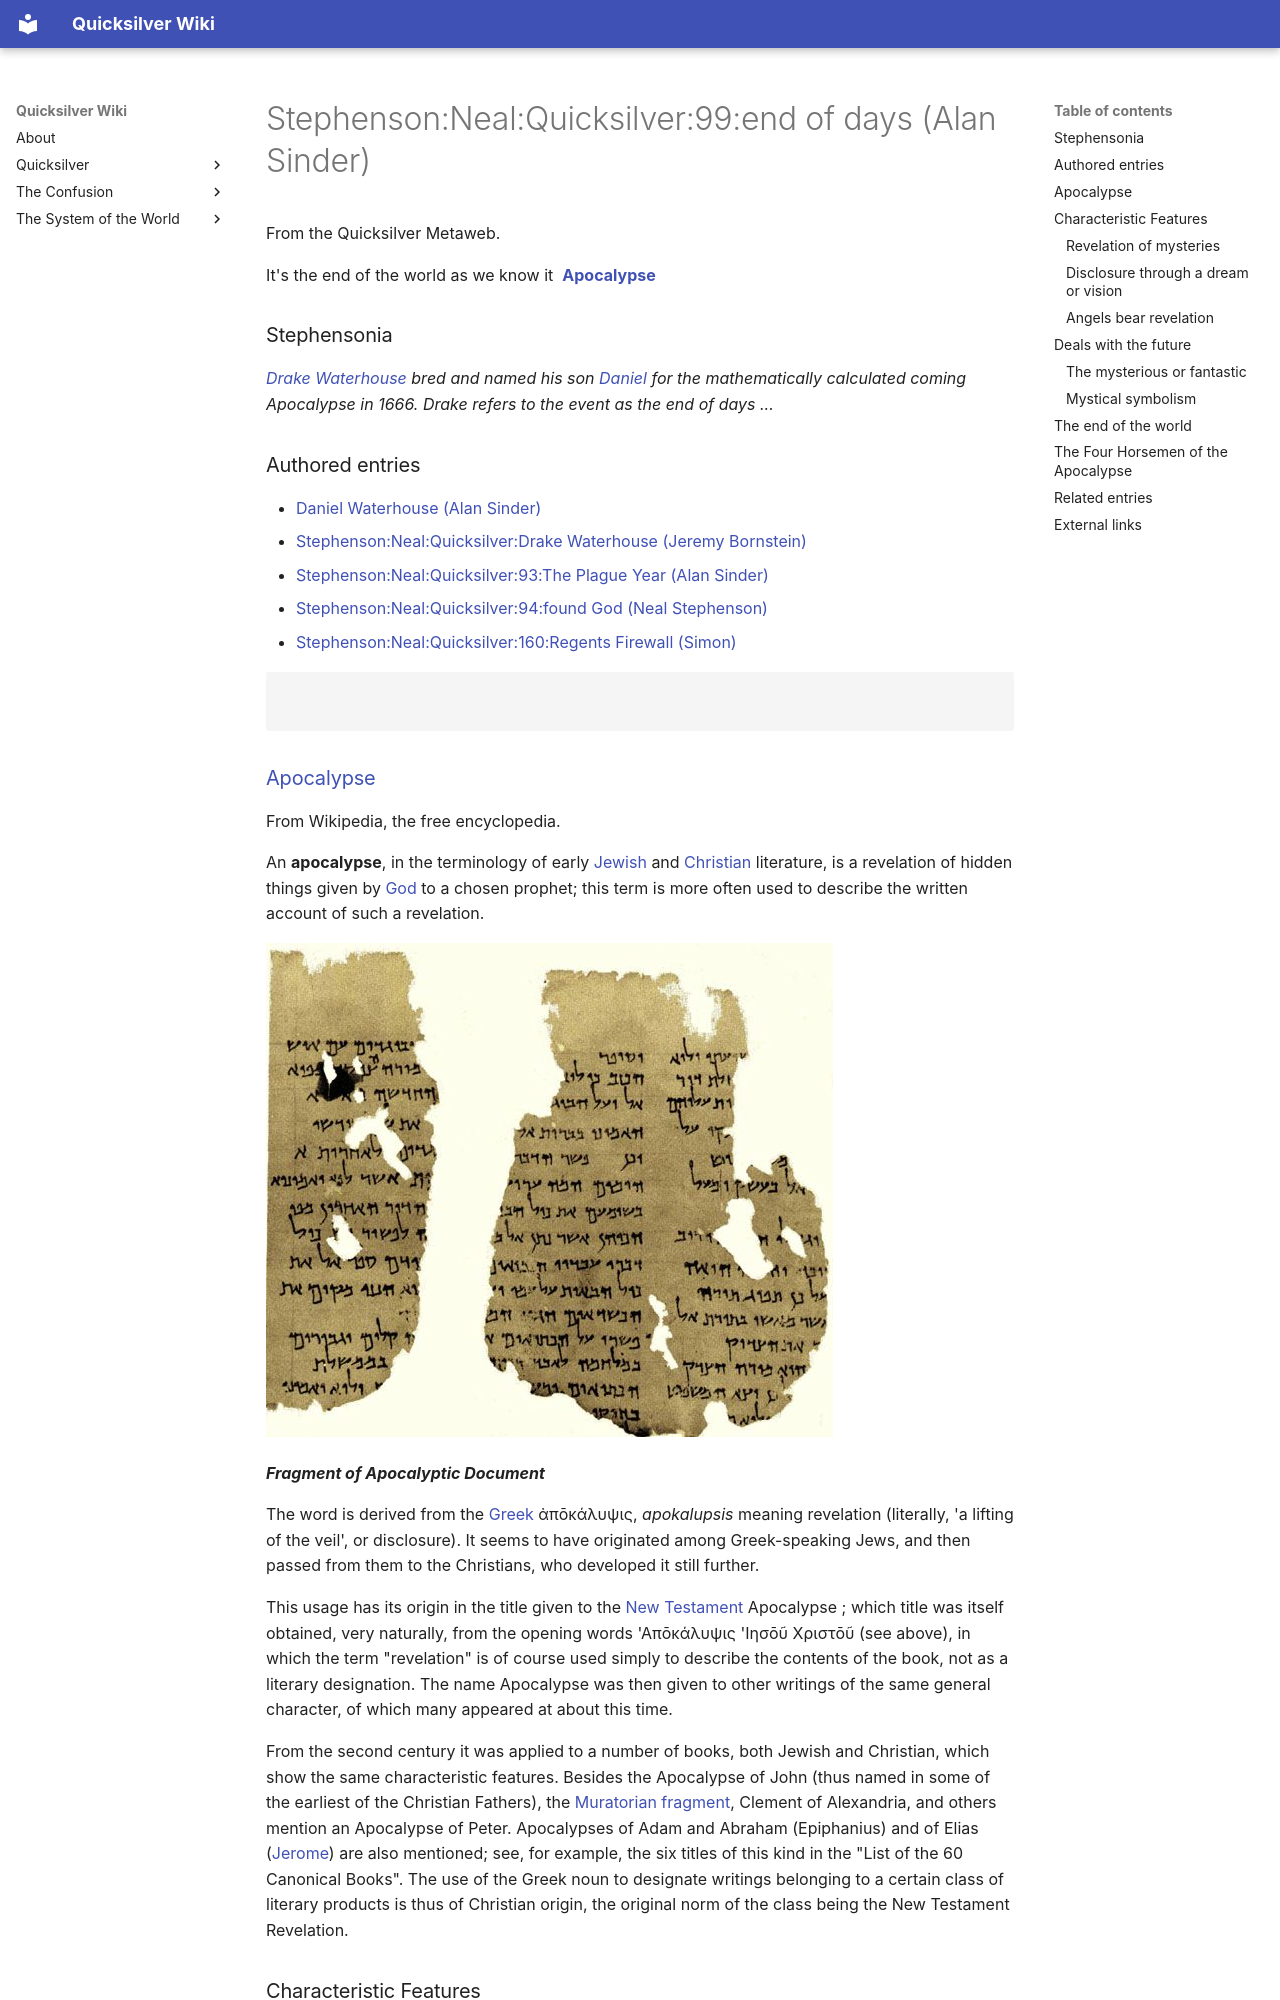

repository: nathanbraun/quicksilver-wiki · page: quicksilver/annotations/stephenson-neal-quicksilver-99-end-of-days-alan-sinder/index.html · generator: mkdocs


# Stephenson:Neal:Quicksilver:99:end of days (Alan Sinder)

From the Quicksilver Metaweb.

It's the end of the world as we know it  **[Apocalypse](/apocalypse)**
### Stephensonia

*[Drake Waterhouse](/drake-waterhouse) bred and named his son [Daniel](/daniel-waterhouse) for the mathematically calculated coming Apocalypse in 1666. Drake refers to the event as the end of days ...* 

### Authored entries

* [Daniel Waterhouse (Alan Sinder)](/daniel-waterhouse-alan-sinder)
* [Stephenson:Neal:Quicksilver:Drake Waterhouse (Jeremy Bornstein)](/stephenson-neal-quicksilver-drake-waterhouse-jeremy-bornstein)
* [Stephenson:Neal:Quicksilver:93:The Plague Year (Alan Sinder)](/stephenson-neal-quicksilver-93-the-plague-year-alan-sinder)
* [Stephenson:Neal:Quicksilver:94:found God (Neal Stephenson)](/stephenson-neal-quicksilver-94-found-god-neal-stephenson)
* [Stephenson:Neal:Quicksilver:160:Regents Firewall (Simon)](/stephenson-neal-quicksilver-160-regents-firewall-simon)

```
 

```
### [Apocalypse](https://en.wikipedia.org/wiki/apocalypse)

From Wikipedia, the free encyclopedia. 

An **apocalypse**, in the terminology of early [Jewish](/judaism) and [Christian](/christianity) literature, is a revelation of hidden things given by [God](https://en.wikipedia.org/wiki/god) to a chosen prophet; this term is more often used to describe the written account of such a revelation.

[![DeadSeaScrollFragMW.jpg](/images/DeadSeaScrollFragMW.jpg)](deadseascrollfragmw-jpg)  

***Fragment of Apocalyptic Document***

The word is derived from the [Greek](https://en.wikipedia.org/wiki/greek) ἀπōκάλυψις, *apokalupsis* meaning revelation (literally, 'a lifting of the veil', or disclosure). It seems to have originated among Greek-speaking Jews, and then passed from them to the Christians, who developed it still further. 

This usage has its origin in the title given to the [New Testament](https://en.wikipedia.org/wiki/New_Testament) Apocalypse ; which title was itself obtained, very naturally, from the opening words 'Aπōκάλυψις 'Iησōῦ Χριστōῦ (see above), in which the term "revelation" is of course used simply to describe the contents of the book, not as a literary designation. The name Apocalypse was then given to other writings of the same general character, of which many appeared at about this time. 

From the second century it was applied to a number of books, both Jewish and Christian, which show the same characteristic features. Besides the Apocalypse of John (thus named in some of the earliest of the Christian Fathers), the [Muratorian fragment](https://en.wikipedia.org/wiki/Muratorian_fragment), Clement of Alexandria, and others mention an Apocalypse of Peter. Apocalypses of Adam and Abraham (Epiphanius) and of Elias ([Jerome](https://en.wikipedia.org/wiki/jerome)) are also mentioned; see, for example, the six titles of this kind in the "List of the 60 Canonical Books". The use of the Greek noun to designate writings belonging to a certain class of literary products is thus of Christian origin, the original norm of the class being the New Testament Revelation. 

### Characteristic Features

 
Apocalyptic religious literature is regarded as a distinct branch of literature. This genre has several characteristic features. 

#### Revelation of mysteries

It is a revelation of mysteries, things which lie beyond the ordinary range of human knowledge. God gives to select prophets or saints instruction in regard to hidden matters, whether things altogether foreign to human experience, or merely events in human history which have not yet come to pass. 

Some of the secrets of heaven are disclosed, in greater or less detail: the purposes of God; the deeds and characteristics of angels and evil spirits; the explanation of natural phenomena; the story of [Creation](https://en.wikipedia.org/wiki/creation) and the history of early mankind; impending events, especially those connected with the future of Israel; the end of the world; the final judgment, and the fate of mankind; the messianic age; pictures of heaven and hell. In the [Book of Enoch](https://en.wikipedia.org/wiki/Book_of_Enoch), the most comprehensive Jewish apocalypse, the revelation includes all of these various elements.
